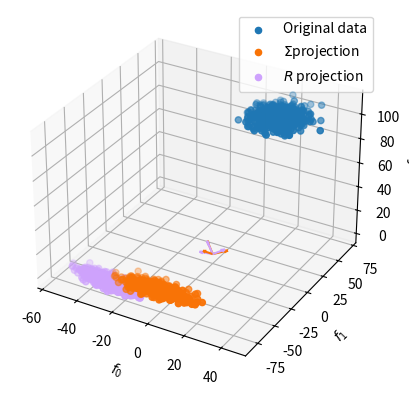

Here is the Python script that generated this plot:
# [redacted]

# [redacted]

import numpy as np
import scipy.signal as sig
import matplotlib.pyplot as plt
from mpl_toolkits.mplot3d import Axes3D

def genData(N, dim):
    """genData(N, dim) - Return N samples of dim dimensional normal data at random positions
        returns(data, mu, var)  where mu and var are the mu/var for each dimension
    """
    # Generate random parameters 
    mu = np.random.rand(dim) * 50
    mu[2] = mu[2] + 70  # Raise z mean so above projection
    var = np.array([50, 100, 5]) + np.random.rand(dim) * 10
        
    
    # Build up random variance-covariance matrix
    varcov = np.zeros([dim, dim])
    # Fill off diagonals in lower triangle
    for i in range(1, dim):
        varcov[i, 0:i] = np.random.rand(i) * 5
    # make symmetric
    varcov = varcov + np.transpose(varcov)
    # add in variances
    varcov = varcov + np.diag(var)
    
    data = np.random.multivariate_normal(mu, varcov, N)
    return (data, mu, varcov)
        
    
    

class PCA(object):
    '''
    PCA
    '''


    def __init__(self, data, corr_anal=False):
        '''
        PCA(data)
        data matrix is N x Dim
        Performs variance-covariance matrix or correlation matrix
        based principal components analysis.
        '''
        
        # subtract the mean from the data
        # We use the scipy.signal.detrend fucntion
        # Mean subtraction is a simple form of detrending.
        ddata = sig.detrend(data, axis=1, type="constant")

        if not corr_anal:
            self.Sigma = np.cov(ddata, rowvar=False)
            # Compute eigen values and vectors.
            self.eigval, self.eigvec = np.linalg.eig(self.Sigma)
            self.dim = self.Sigma.shape[0]
            self.anal_type = "variance-covariance"
        else:
            self.R = np.corrcoef(ddata, rowvar=False)  # variance-covariance matrix
            # Compute eigen values and vectors.
            self.eigval, self.eigvec = np.linalg.eig(self.R)
            self.dim = self.R.shape[0]
            self.anal_type = "autocorrelation"

        
        # Eigen vectors and values are not sorted, so rearrange them by
        # eigenvalue indices, largest value to smallest
        permute_order = np.flip(np.argsort(self.eigval), 0)
        self.eigval = self.eigval[permute_order]
        self.eigvec = self.eigvec[:, permute_order]
        
    def get_pca_directions(self):
        """get_pca_directions() - Return matrix of PCA directions
        Each column is a PCA direction, with the first column
        contributing most to the overall variance.
        """
        return self.eigvec
             
    def get_contributions_to_var(self, cumulative=False):
        """get_contributions_to_var(self, cumulative=False)
        Show the amount that each of the principal component axes contributes
        to capturing the variance.  If cumulative is True
        """
        
    def transform(self, data, dim=None):
        """transform(data, dim) - Transform data into PCA space
        To reduce the dimension of the data, specify dim as the remaining 
        number of dimensions
        """
        if not dim:
            dim = self.dim  # Use all if user didn't specify
        
        # Matrix multiplication:  data * selected eigen vectors
        return np.dot(data, self.eigvec[:, 0:dim])
        
        
    def get_component_loadings(self):
        """get_component_loadings()
        Return a square matrix of component loadings. Column j shows the amount
        of variance from each variable i in the original space that is accounted
        for by the jth principal component
        """
        loadings = np.zeros([self.dim, self.dim])
        if self.anal_type == "variance-covariance":
            std = np.sqrt(np.diag(self.Sigma))
        else:
            std = np.ones([self.dim])  # R's diagonals are 1, no need to compute
            
        for ax in range(self.dim):
            try:
                loadings[:, ax] = self.eigvec[:, ax] * np.sqrt(self.eigval[ax]) / std
            except RuntimeWarning as e:
                print(e)
                
        return loadings
        
        
if __name__ == '__main__':
    
    plt.ion()  # Interactive plotting

    
    (data, mu, Sigma) = genData(500, 3)
    fig = plt.figure()
    ax = fig.add_subplot(111, projection='3d')
    h_data = ax.scatter(data[:, 0], data[:, 1], data[:, 2])
    ax.set_xlabel('$f_0$')
    ax.set_ylabel('$f_1$')
    ax.set_zlabel('$f_2$')
    
    
    # plt.show()
    
    pca = PCA(data)

    # Show the PCA directions 
    k = 10  # scale up unit vectors by k 
    v = pca.get_pca_directions()
    for idx in range(v.shape[1]):
        ax.quiver(0, 0, 0, k * v[idx, 0], k * v[idx, 1], k * v[idx, 2], 
                  color='xkcd:orange')
    
    # project onto 2d 
    vc_proj = pca.transform(data, 2)
    # fig = plt.figure()
    # ax = fig.add_subplot(111)
    h_vc_proj = ax.scatter(vc_proj[:, 0], vc_proj[:, 1], color='xkcd:orange')
    
    
    print("Component loadings")
    print(pca.get_component_loadings())
    
    print("Amount of variance captured m <= N components")
    print(np.cumsum(pca.eigval) / np.sum(pca.eigval))
    plt.legend([h_data, h_vc_proj], ['Original data', '$\Sigma $projection'])    
    

    
    # repeat w/ autocorreatlion analysis
    pcaR = PCA(data, corr_anal=True)
    
    w = pcaR.get_pca_directions()
    for idx in range(v.shape[1]):
        ax.quiver(0, 0, 0, k * w[idx, 0], k * w[idx, 1], k * w[idx, 2], color='xkcd:lilac')
    
    # project onto 2d 
    r_proj = pcaR.transform(data, 2)
    h_r_proj = ax.scatter(r_proj[:, 0], r_proj[:, 1], color='xkcd:lilac')

    # Add legend.  $...$ enables LaTeX-like equation formatting
    plt.legend([h_data, h_vc_proj, h_r_proj], 
               ['Original data', '$\Sigma $projection', '$R$ projection'])    
    print("Autocorrealtion component loadings")
    print(pcaR.get_component_loadings())
    
    print("Amount of normalized variance captured m <= N components")
    print(np.cumsum(pcaR.eigval) / np.sum(pcaR.eigval))


    
    x = 3  # breakable line so our windows don't go away
    
